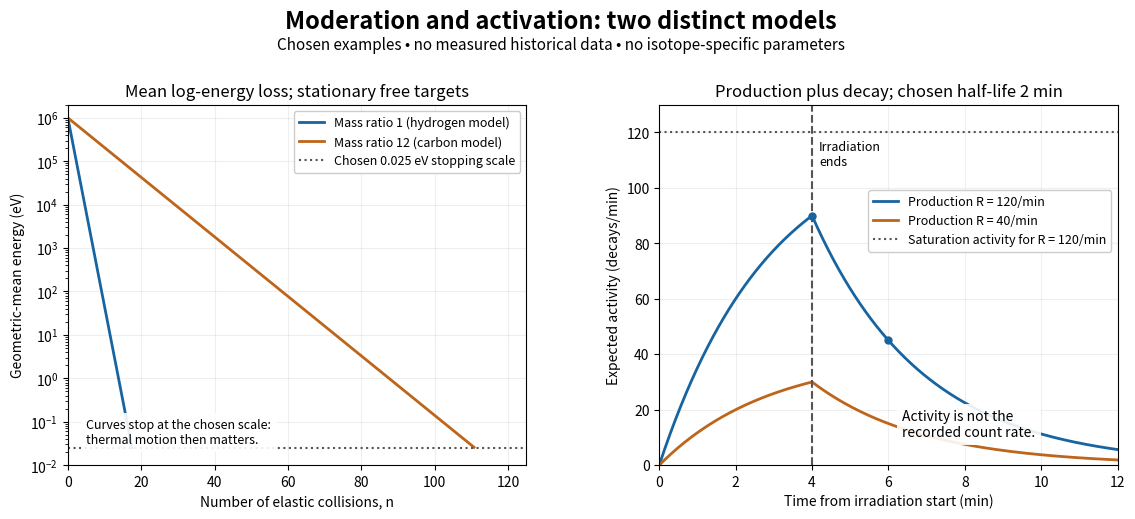

Here is the Python script that generated this plot: (Note: this script raises an exception after producing the figure.)
"""Original stipulated models, not measured historical data.

Python 3.14, numpy 2.3.5, matplotlib 3.10.7. Run from _media.
"""
from pathlib import Path

import matplotlib.pyplot as plt
import numpy as np


def decrement(mass_ratio):
    if mass_ratio == 1:
        return 1.0
    alpha = ((mass_ratio - 1) / (mass_ratio + 1)) ** 2
    return 1 + alpha * np.log(alpha) / (1 - alpha)


def main():
    fig, axes = plt.subplots(1, 2, figsize=(11.6, 5.3), dpi=100, facecolor="white")
    fig.suptitle("Moderation and activation: two distinct models", fontsize=17, weight="bold", y=0.98)
    fig.text(0.5, 0.905, "Chosen examples • no measured historical data • no isotope-specific parameters",
             ha="center", fontsize=11)
    ax = axes[0]
    n = np.linspace(0, 125, 501)
    for ratio, label, color in [(1, "Mass ratio 1 (hydrogen model)", "#1764a0"),
                                (12, "Mass ratio 12 (carbon model)", "#bd651b")]:
        ax.semilogy(n, 1e6 * np.exp(-decrement(ratio) * n), label=label, color=color, lw=2)
    ax.axhline(0.025, color="#555555", ls=":", label="Chosen 0.025 eV stopping scale")
    ax.set(xlabel="Number of elastic collisions, n", ylabel="Geometric-mean energy (eV)",
           ylim=(0.01, 2e6), xlim=(0, 125), title="Mean log-energy loss; stationary free targets")
    ax.legend(loc="upper right", fontsize=9, framealpha=1)
    ax.grid(alpha=0.2)
    ax.text(0.04, 0.06, "Curves stop at the chosen scale:\nthermal motion then matters.",
            transform=ax.transAxes, fontsize=9, bbox={"facecolor": "white", "edgecolor": "none", "alpha": 0.9})
    # Mask below the chosen scale: free stationary targets cease to be adequate.
    for line in ax.lines[:2]:
        line.set_ydata(np.where(line.get_ydata() >= 0.025, line.get_ydata(), np.nan))
    ax = axes[1]
    time = np.linspace(0, 12, 601)
    lam, end = np.log(2) / 2, 4.0
    for rate, color in [(120, "#1764a0"), (40, "#bd651b")]:
        activity = rate * (-np.expm1(-lam * np.minimum(time, end))) * np.exp(-lam * np.maximum(time-end, 0))
        ax.plot(time, activity, lw=2, color=color, label=f"Production R = {rate}/min")
    ax.axhline(120, ls=":", color="#555555", label="Saturation activity for R = 120/min")
    ax.axvline(end, color="#555555", ls="--")
    ax.text(4.18, 108, "Irradiation\nends", fontsize=9)
    ax.scatter([4, 6], [90, 45], s=25, color="#1764a0", zorder=4)
    ax.set(xlabel="Time from irradiation start (min)", ylabel="Expected activity (decays/min)",
           xlim=(0, 12), ylim=(0, 130), title="Production plus decay; chosen half-life 2 min")
    ax.legend(loc="upper right", bbox_to_anchor=(1, 0.78), fontsize=9, framealpha=1)
    ax.grid(alpha=0.2)
    ax.text(0.53, 0.08, "Activity is not the\nrecorded count rate.", transform=ax.transAxes, fontsize=10,
            bbox={"facecolor": "white", "edgecolor": "none", "alpha": 0.9})
    fig.subplots_adjust(left=0.075, right=0.98, bottom=0.12, top=0.8, wspace=0.29)
    fig.savefig(Path(__file__).stem + ".png", facecolor="white", transparent=False)
    plt.close(fig)


if __name__ == "__main__":
    main()
